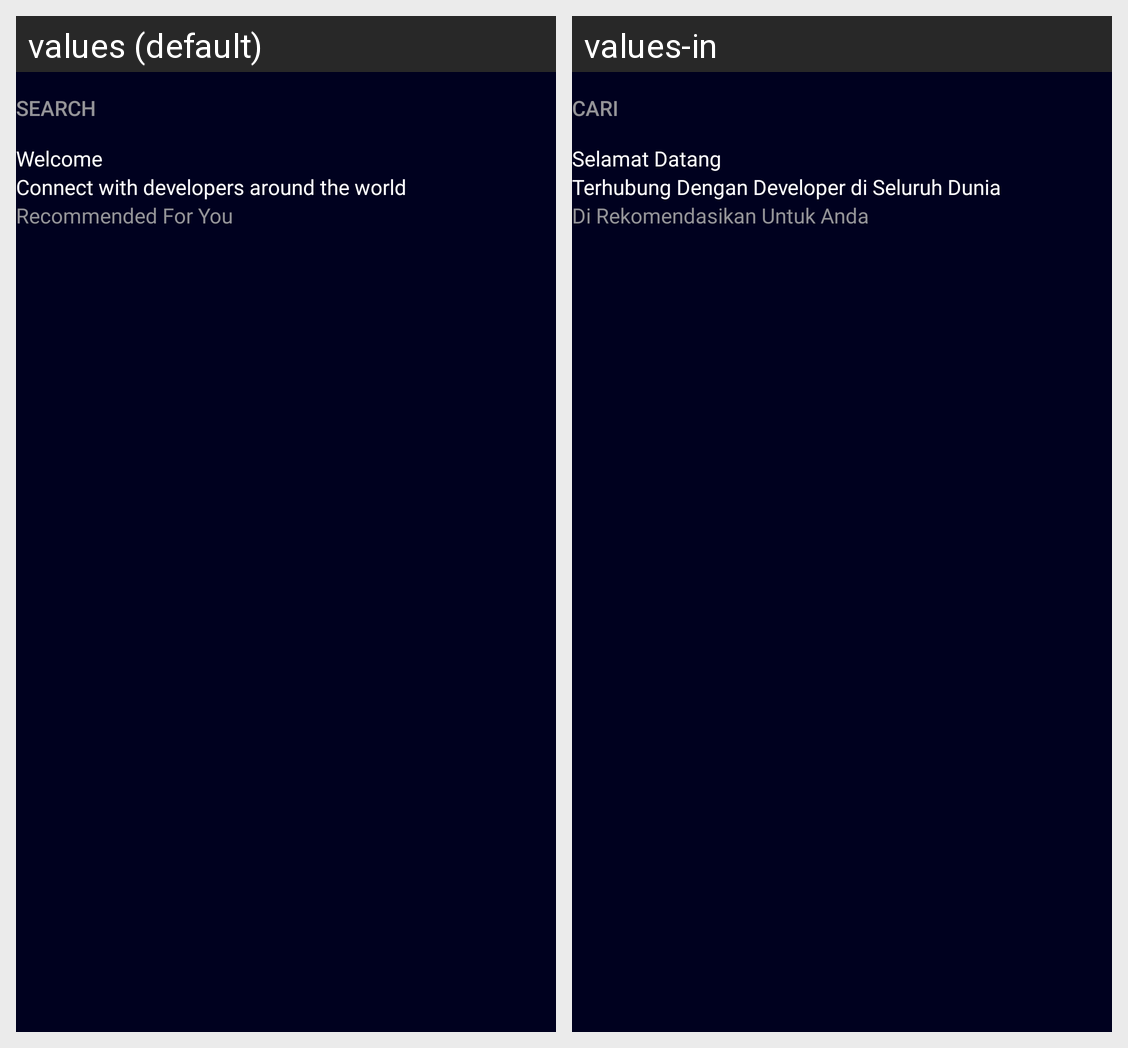

The Android screen above is rendered under two locales of the same app. Produce the string resources it draws, with the default and per-locale values.
Android screen res/layout/activity_main.xml rendered under 2 locales, left to right: values (default), values-in. Device: Nexus 5 (rendered at 1080×1920; each locale shown at half size, 540×960, under a caption strip naming it); theme Theme.MyGithubUserApps.
Strings drawn on this screen, with the default value and each locale's value (text and hints the layout hard-codes, and strings that could not be matched under every locale, appear in the picture but are not listed):

search
  values: Search
  values-in: Cari

welcome
  values: Welcome
  values-in: Selamat Datang

connect
  values: Connect with developers around the world
  values-in: Terhubung Dengan Developer di Seluruh Dunia

recommended_for_you
  values: Recommended For You
  values-in: Di Rekomendasikan Untuk Anda
